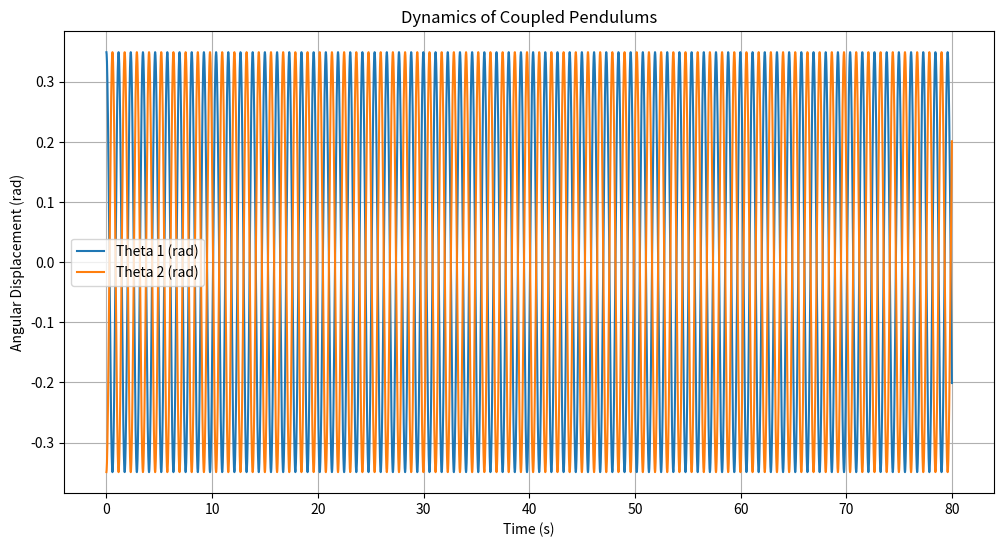

This chart was generated by the following Python code:
# -*- coding: utf-8 -*-
"""
Created on Sat May 18 12:41:35 2024

@author: Christian
"""

import numpy as np
import matplotlib.pyplot as plt

# Constants and parameters
g = 9.81  # Acceleration due to gravity (m/s^2)
L = 1.0   # Length of each pendulum (m)
m = 1.0   # Mass of each pendulum (kg)
k = 10 # Spring constant (N/m)
dt = 0.01 # Time step (s)
T = 80    # Total time (s)

# Initial conditions
theta1_0, omega1_0 = np.radians(20), 0  # Pendulum 1
theta2_0, omega2_0 = np.radians(-20), 0  # Pendulum 2

# Time array
t = np.arange(0, T, dt)

# Initialize arrays to store data
theta1 = np.zeros_like(t)
omega1 = np.zeros_like(t)
theta2 = np.zeros_like(t)
omega2 = np.zeros_like(t)
theta1[0], omega1[0] = theta1_0, omega1_0
theta2[0], omega2[0] = theta2_0, omega2_0

# Simulation loop
for i in range(1, len(t)):
    # Dynamics of pendulum 1
    torque1 = -m*g*L*np.sin(theta1[i-1]) - k*(theta1[i-1] - theta2[i-1]) 
    omega1[i] = omega1[i-1] + torque1/m/L*dt
    theta1[i] = theta1[i-1] + omega1[i]*dt

    # Dynamics of pendulum 2
    torque2 = -m*g*L*np.sin(theta2[i-1]) - k*(theta2[i-1] - theta1[i-1]) 
    omega2[i] = omega2[i-1] + torque2/m/L*dt
    theta2[i] = theta2[i-1] + omega2[i]*dt

# Plot results
plt.figure(figsize=(12, 6))
plt.plot(t, theta1, label='Theta 1 (rad)')
plt.plot(t, theta2, label='Theta 2 (rad)')
plt.title('Dynamics of Coupled Pendulums')
plt.xlabel('Time (s)')
plt.ylabel('Angular Displacement (rad)')
plt.legend()
plt.grid(True)
plt.show()
